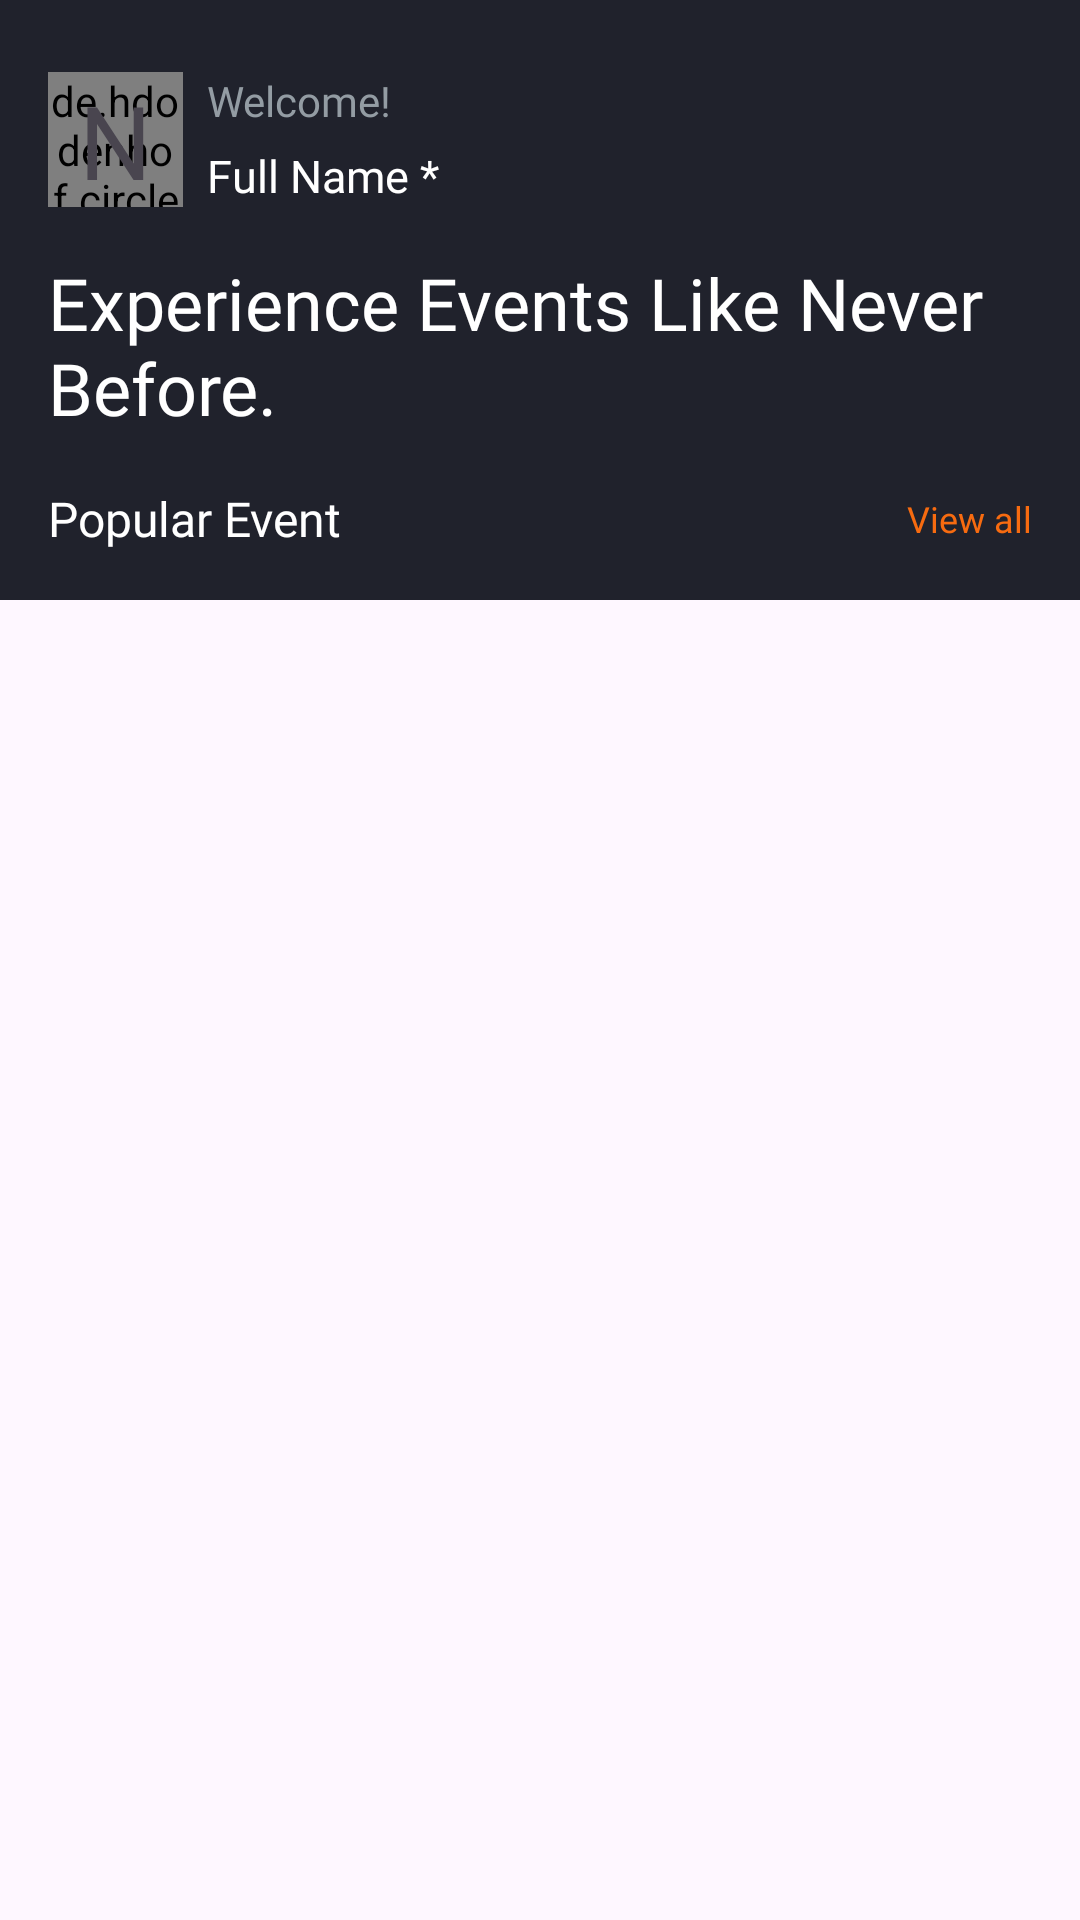

Write the Android layout XML for this screen, with the resource values it uses.
<!-- AndroidManifest.xml: application theme Theme.Evenro -->
<!-- res/layout/fragment_home.xml -->
<?xml version="1.0" encoding="utf-8"?>
<androidx.constraintlayout.widget.ConstraintLayout xmlns:android="http://schemas.android.com/apk/res/android"
    xmlns:app="http://schemas.android.com/apk/res-auto"
    xmlns:tools="http://schemas.android.com/tools"
    android:layout_width="match_parent"
    android:layout_height="match_parent"
    tools:context=".ui.home.HomeFragment">

    <ScrollView
        android:layout_width="match_parent"
        android:layout_height="match_parent">

        <LinearLayout
            android:layout_width="match_parent"
            android:layout_height="wrap_content"
            android:orientation="vertical">

            <LinearLayout
                android:layout_width="match_parent"
                android:layout_height="200dp"
                android:background="@color/button_color"
                android:orientation="vertical">

                <androidx.constraintlayout.widget.ConstraintLayout
                    android:layout_width="match_parent"
                    android:layout_height="match_parent">

                    <de.hdodenhof.circleimageview.CircleImageView
                        android:id="@+id/profile_images"
                        android:layout_width="45dp"
                        android:layout_height="45dp"
                        android:layout_marginStart="16dp"
                        android:layout_marginTop="24dp"
                        android:src="@drawable/shape_curicle"
                        app:civ_border_color="#FF000000"
                        app:layout_constraintStart_toStartOf="parent"
                        app:layout_constraintTop_toTopOf="parent" />

                    <TextView
                        android:id="@+id/textView58"
                        android:layout_width="wrap_content"
                        android:layout_height="wrap_content"
                        android:layout_marginStart="8dp"
                        android:fontFamily="@font/inter_regular"
                        android:text="@string/welcome_home_title"
                        android:textColor="@color/gray_color"
                        app:layout_constraintStart_toEndOf="@+id/profile_images"
                        app:layout_constraintTop_toTopOf="@+id/profile_images" />

                    <TextView
                        android:id="@+id/user_email_home"
                        android:layout_width="wrap_content"
                        android:layout_height="wrap_content"
                        android:layout_marginStart="8dp"
                        android:layout_marginTop="5dp"
                        android:fontFamily="@font/inter_medium"
                        android:text="@string/user_profile_name"
                        android:textColor="@color/white"
                        android:textSize="15sp"
                        app:layout_constraintBottom_toBottomOf="@+id/profile_images"
                        app:layout_constraintStart_toEndOf="@+id/profile_images"
                        app:layout_constraintTop_toBottomOf="@+id/textView58" />

                    <TextView
                        android:id="@+id/textView60"
                        android:layout_width="wrap_content"
                        android:layout_height="wrap_content"
                        android:layout_marginTop="16dp"
                        android:layout_marginBottom="16dp"
                        android:fontFamily="@font/inter_semi_bold"
                        android:text="@string/welcome_home_popular_event"
                        android:textColor="@color/white"
                        android:textSize="16sp"
                        app:layout_constraintBottom_toBottomOf="parent"
                        app:layout_constraintStart_toStartOf="@+id/textView11"
                        app:layout_constraintTop_toBottomOf="@+id/textView11" />

                    <TextView
                        android:id="@+id/popular_event_view_all_button"
                        android:layout_width="wrap_content"
                        android:layout_height="wrap_content"
                        android:layout_marginEnd="16dp"
                        android:fontFamily="@font/inter_medium"
                        android:text="@string/welcome_home_view_all"
                        android:textColor="@color/main_color"
                        android:textSize="12sp"
                        app:layout_constraintBottom_toBottomOf="@+id/textView60"
                        app:layout_constraintEnd_toEndOf="parent"
                        app:layout_constraintTop_toTopOf="@+id/textView60" />

                    <ImageView
                        android:id="@+id/search_image_button"
                        android:layout_width="wrap_content"
                        android:layout_height="0dp"
                        android:layout_marginEnd="16dp"
                        android:src="@drawable/baseline_search"
                        android:tint="@color/back_button"
                        app:layout_constraintBottom_toBottomOf="@+id/user_email_home"
                        app:layout_constraintEnd_toEndOf="parent"
                        app:layout_constraintTop_toTopOf="@+id/textView58" />

                    <TextView
                        android:id="@+id/textView11"
                        android:layout_width="0dp"
                        android:layout_height="wrap_content"
                        android:layout_marginTop="16dp"
                        android:fontFamily="@font/inter_semi_bold"
                        android:text="@string/home_main_title"
                        android:textColor="@color/back_button"
                        android:textSize="24sp"
                        app:layout_constraintEnd_toEndOf="@+id/search_image_button"
                        app:layout_constraintStart_toStartOf="@+id/profile_images"
                        app:layout_constraintTop_toBottomOf="@+id/user_email_home" />

                    <TextView
                        android:id="@+id/icon_images_homes"
                        android:layout_width="wrap_content"
                        android:layout_height="wrap_content"
                        android:fontFamily="@font/inter_semi_bold"
                        android:gravity="center"
                        android:text="@string/profile_icon"
                        android:textSize="34sp"
                        app:layout_constraintBottom_toBottomOf="@+id/profile_images"
                        app:layout_constraintEnd_toEndOf="@+id/profile_images"
                        app:layout_constraintStart_toStartOf="@+id/profile_images"
                        app:layout_constraintTop_toTopOf="@+id/profile_images" />

                </androidx.constraintlayout.widget.ConstraintLayout>
            </LinearLayout>

            <androidx.constraintlayout.widget.ConstraintLayout
                android:layout_width="match_parent"
                android:layout_height="match_parent"/>

            <androidx.recyclerview.widget.RecyclerView
                android:id="@+id/event_category_recycler_view"
                android:layout_width="match_parent"
                android:layout_height="437dp"
                android:paddingStart="16dp"
                android:paddingTop="8dp"
                android:paddingEnd="16dp" />
        </LinearLayout>
    </ScrollView>
</androidx.constraintlayout.widget.ConstraintLayout>
<!-- resources referenced by this layout -->
<resources>
  <color name="back_button">#FFFFFFFF</color>
  <color name="button_color">#20222c</color>
  <color name="gray_color">#939ca3</color>
  <color name="main_color">#f76b10</color>
  <color name="white">#FFFFFFFF</color>
  <!-- drawable shape_curicle (drawable) -->
  <?xml version="1.0" encoding="utf-8"?>
  <shape xmlns:android="http://schemas.android.com/apk/res/android">
      <size
          android:height="40dp"
          android:width="40dp"/>
      <corners
          android:radius="40dp" />
      <solid android:color="@color/white"/>
  
  </shape>
  <string name="home_main_title">Experience Events Like Never Before.</string>
  <string name="profile_icon">N</string>
  <string name="user_profile_name">Full Name *</string>
  <string name="welcome_home_popular_event">Popular Event</string>
  <string name="welcome_home_title">Welcome!</string>
  <string name="welcome_home_view_all">View all</string>
  <style name="Theme.Evenro" parent="Base.Theme.Evenro" />
  <style name="Base.Theme.Evenro" parent="Theme.Material3.DayNight.NoActionBar">
          
          
      </style>
</resources>
